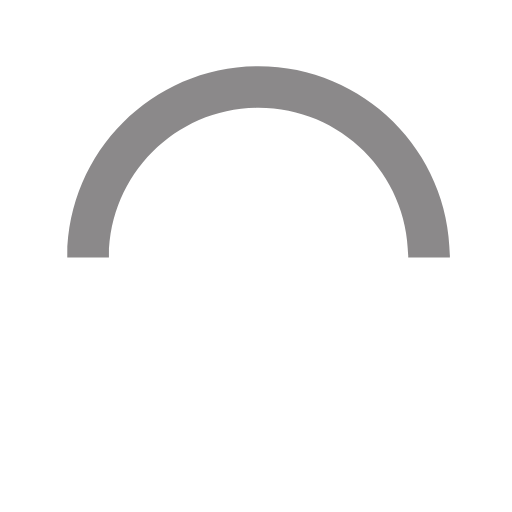
t = 0.00 s
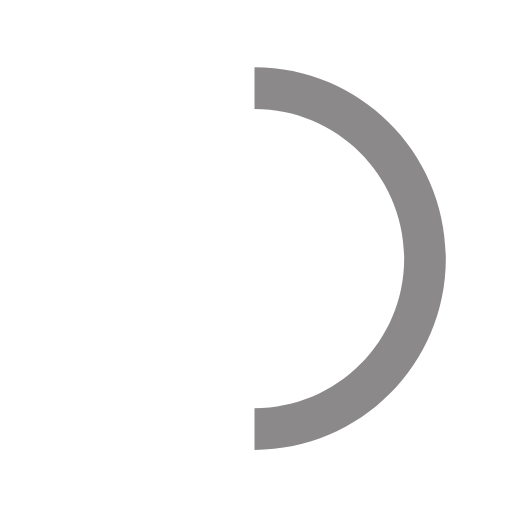
t = 0.15 s
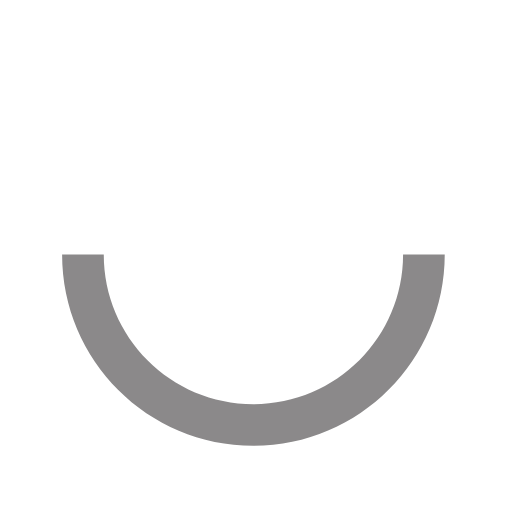
t = 0.30 s
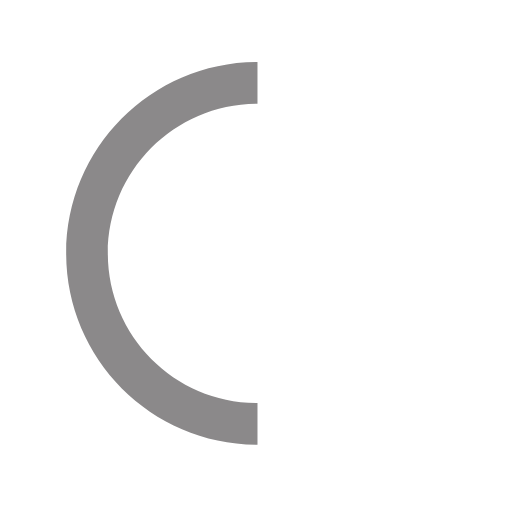
t = 0.45 s

The animated SVG that drew these frames (rendered in a browser with its animation timeline set to each time). Animation: 1 SMIL element (animateTransform=1); one cycle of 0.60 s, repeats indefinitely.

<svg version="1.1" id="loader-1" xmlns="http://www.w3.org/2000/svg" xmlns:xlink="http://www.w3.org/1999/xlink" x="0px" y="0px"
     width="40px" height="40px" viewBox="0 0 50 50" style="enable-background:new 0 0 50 50;" xml:space="preserve">
  <path fill="#8B898A" d="M43.935,25.145c0-10.318-8.364-18.683-18.683-18.683c-10.318,0-18.683,8.365-18.683,18.683h4.068c0-8.071,6.543-14.615,14.615-14.615c8.072,0,14.615,6.543,14.615,14.615H43.935z">
    <animateTransform attributeType="xml"
      attributeName="transform"
      type="rotate"
      from="0 25 25"
      to="360 25 25"
      dur="0.6s"
      repeatCount="indefinite"/>
    </path>
  </svg>
